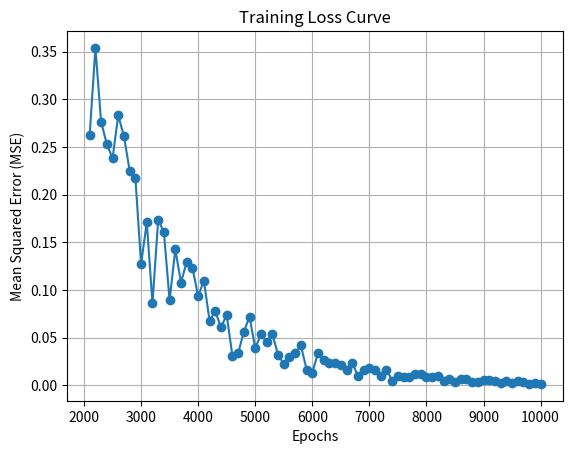

This figure's Python source:
"""
# 简单线性手动梯度下降示例

模型 y = w1*x1+w2*x2+b
数据 [[x1, x2, y]]
目标参数 w1 = 2, w2 = 3, b = 5
"""

import random
import matplotlib.pyplot as plt

# [x1, x2, y]
data = [
    [0, 0, 5],  
    [1, 0, 7],  
    [0, 1, 8],  
    [1, 1, 10],  
    [2, 0, 9],  
    [0, 2, 11],  
    [2, 1, 12],  
    [1, 2, 13],  
    [3, 0, 11],  
    [0, 3, 14],  
    [3, 1, 14],  
    [1, 3, 16],  
    [4, 0, 13],  
    [0, 4, 17],  
    [2, 2, 15]  
]

# 产生随机种子
random.seed(42)
# 随机生成 w1, w2, b
w1 = random.uniform(0, 10)
w2 = random.uniform(0, 10)
b = random.uniform(0, 10)
print(f"Initial weights: w1={w1}, w2={w2}, b={b}")

# 学习率
lr = 0.001

# 前向传播函数
def forward(x1, x2):
    return w1 * x1 + w2 * x2 + b

# 损失函数
def loss_func(y_pred, y_true):
    return (y_pred - y_true) ** 2

# 迭代次数
epochs = 10000
# 记录迭代次数和MSE
epoch_losses = []
# 训练模型
for epoch in range(1,epochs+1):
    # 随机从 data 中取样，样本数为 10
    sample_data = random.sample(data, 10)
    # 打印样本数据
    # print("Sampled data:")
    # for x1, x2, y_true in sample_data:
    #     print(f"x1: {x1}, x2: {x2}, y_true: {y_true}")

    total_loss = 0.0
    grad_w1 = 0.0
    grad_w2 = 0.0
    grad_b = 0.0
    
    for x1, x2, y_true in sample_data:
        # 前向传播
        y_pred = forward(x1, x2)
        
        # 累计批量损失
        loss = loss_func(y_pred, y_true)
        total_loss += loss
        
        # 累计批量梯度
        grad_w1 += 2 * x1 * (y_pred - y_true)
        grad_w2 += 2 * x2 * (y_pred - y_true)
        grad_b += 2 * (y_pred - y_true)
    
    # 小批量更新权重和偏置
    w1 -= lr * (grad_w1 / len(sample_data))
    w2 -= lr * (grad_w2 / len(sample_data))
    b -= lr * (grad_b / len(sample_data))
    
    if epoch % 10 == 0:
        print(f"Epoch {epoch}, Average Loss: {total_loss / len(sample_data)}, w1: {w1}, w2: {w2}, b: {b}")
    
    if epoch > 2000 and epoch % 100 == 0:
        # 记录一组 epoch 和MSE
        epoch_losses.append((epoch, total_loss / len(sample_data)))

# 绘制损失曲线
epochs, losses = zip(*epoch_losses)
plt.plot(epochs, losses, marker='o')
plt.xlabel('Epochs')
plt.ylabel('Mean Squared Error (MSE)')
plt.title('Training Loss Curve')
plt.grid()
plt.show()






